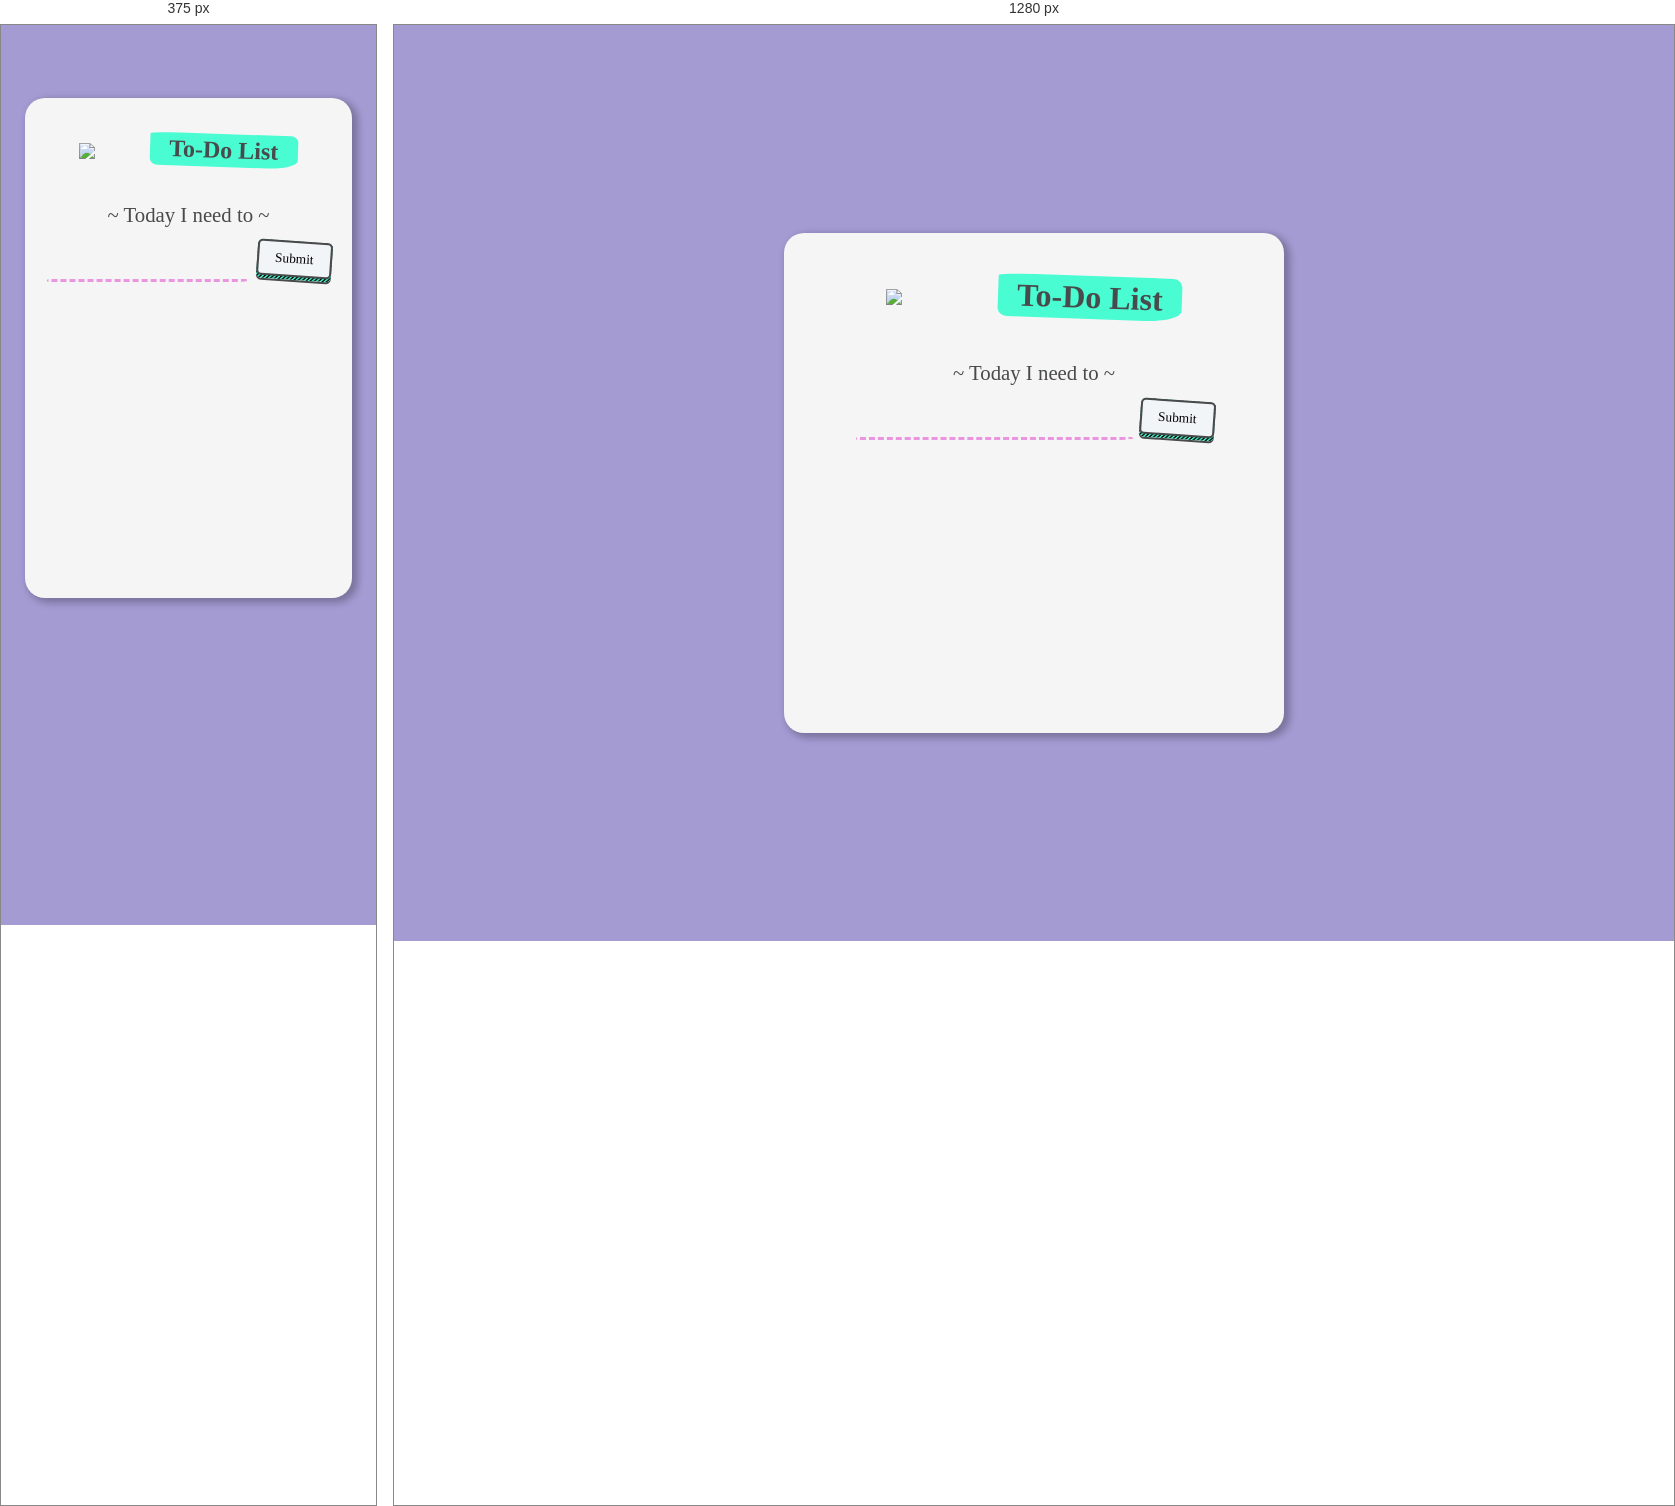
Rendered at 375 px and 1280 px, left to right.

<!-- file: index.html -->
<!DOCTYPE html>
<html lang="en">
  <head>
    <title>To-Do List</title>
    <meta charset="UTF-8" />
    <meta name="viewport" content="width=device-width" />
    <link rel="stylesheet" href="Day14 To-Do List application.css" />
  </head>
  <body>
    <section class="container">
      <div class="heading">
        <img class="heading__img" src="https://s3-us-west-2.amazonaws.com/s.cdpn.io/756881/laptop.svg">
        <h1 class="heading__title">To-Do List</h1>
      </div>
      <form class="form">
        <div>
          <label class="form__label" for="todo">~ Today I need to ~</label>
          <input class="form__input"
               type="text"
               id="todo"
               name="to-do"
               size="30"
               required>
          <button class="button"><span>Submit</span></button>
        </div>
      </form>
      <div>
        <ul class="toDoList">
        </ul>
      </div>
    </section>
    <script src="Day14 To-Do List application.js"></script>
  </body>
</html>


/* @media block from Day14 To-Do List application.css */
@media only screen and (min-width: 500px) {
  body {
    min-height: 100vh;
  }
}

/* @media block from Day14 To-Do List application.css */
@media only screen and (min-width: 500px) {
  .heading__title {
    font-size: 2rem;
  }
}

/* @media block from Day14 To-Do List application.css */
@media only screen and (min-width: 500px) {
  .form__input {
    width: 60%;
  }
}